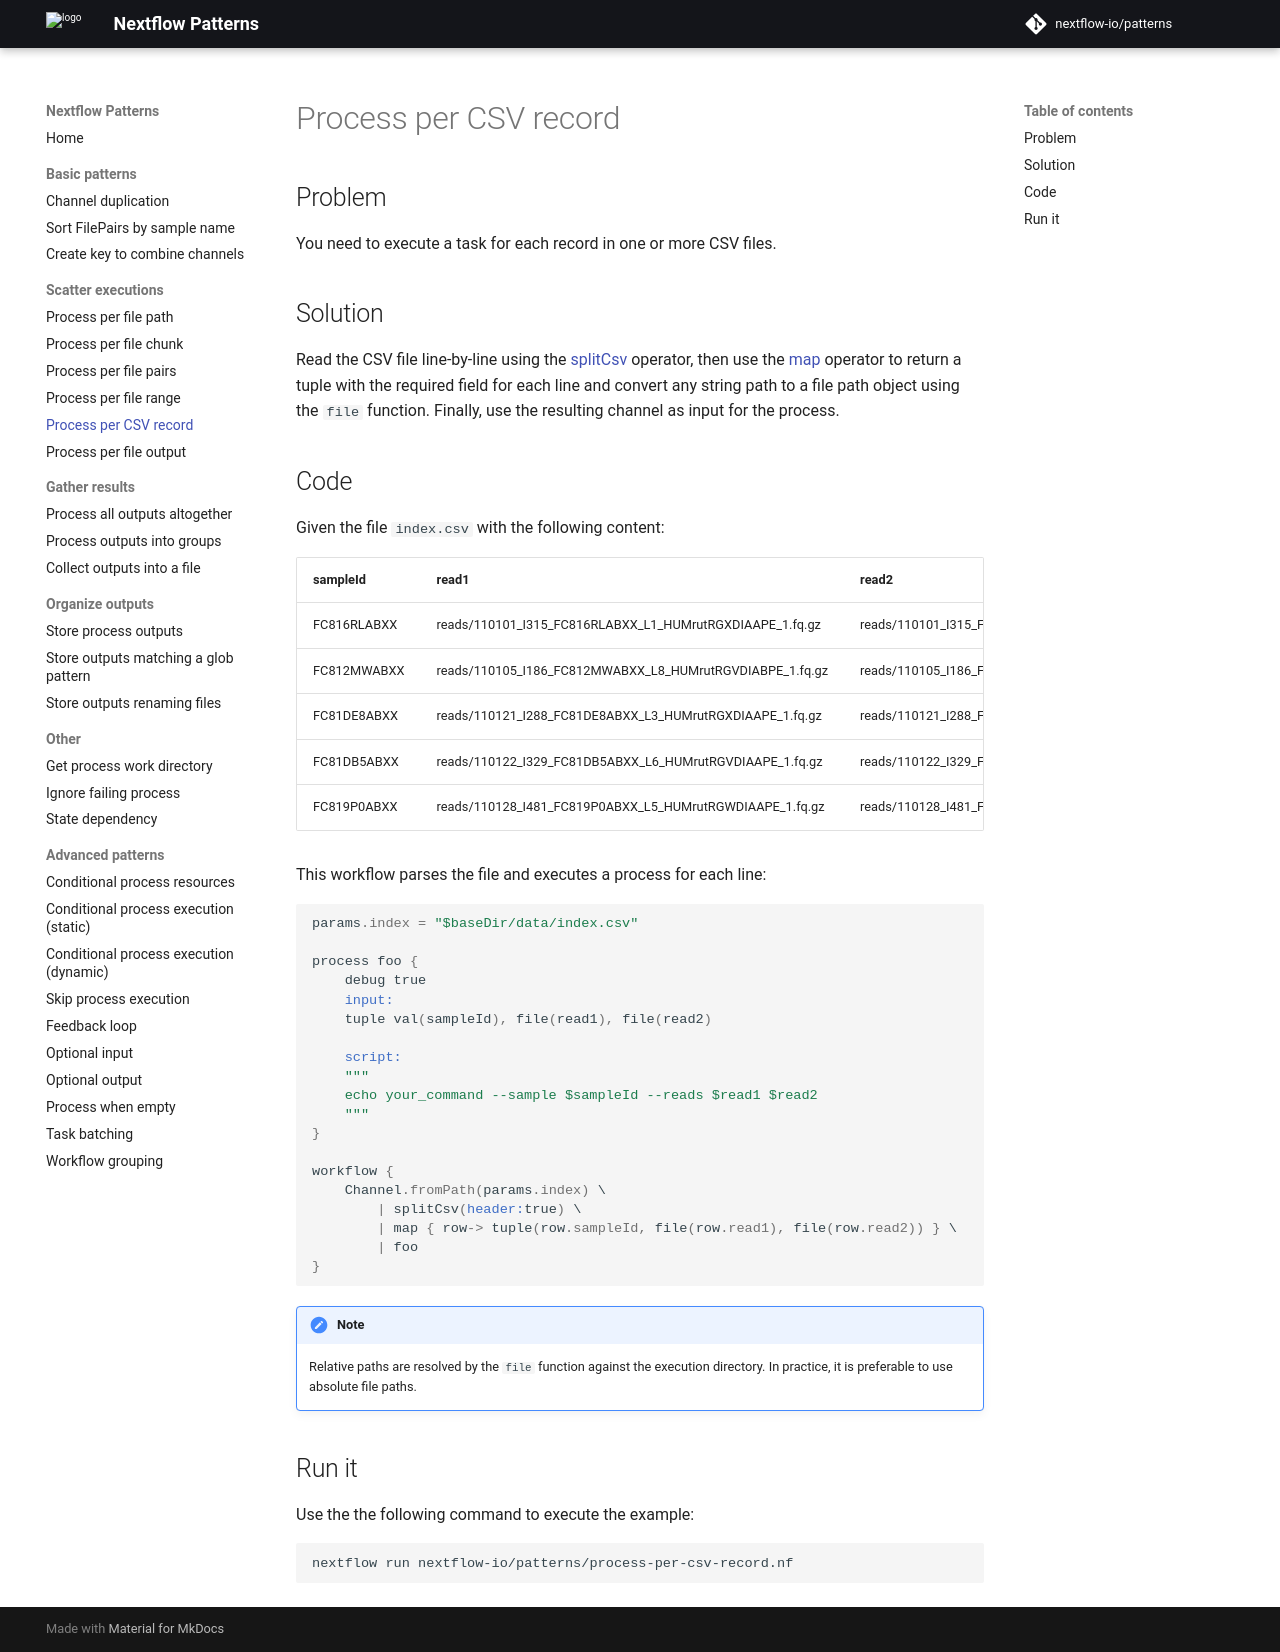

repository: nextflow-io/patterns · page: process-per-csv-record/index.html · generator: mkdocs

## Problem 

You need to execute a task for each record in one or more CSV files.

## Solution 

Read the CSV file line-by-line using the [splitCsv](https://www.nextflow.io/docs/latest/operator.html#splitcsv) operator, then use the [map](https://www.nextflow.io/docs/latest/operator.html#map) operator to return a tuple with the required field for each line and convert any string path to a file path object using the `file` function. Finally, use the resulting channel as input for the process. 

## Code

Given the file `index.csv` with the following content: 

| sampleId    | read1                                                    | read2
| --------    | -----                                                    | ----- |
| FC816RLABXX | reads/110101_I315_FC816RLABXX_L1_HUMrutRGXDIAAPE_1.fq.gz | reads/110101_I315_FC816RLABXX_L1_HUMrutRGXDIAAPE_2.fq.gz |
| FC812MWABXX | reads/110105_I186_FC812MWABXX_L8_HUMrutRGVDIABPE_1.fq.gz | reads/110105_I186_FC812MWABXX_L8_HUMrutRGVDIABPE_2.fq.gz |
| FC81DE8ABXX | reads/110121_I288_FC81DE8ABXX_L3_HUMrutRGXDIAAPE_1.fq.gz | reads/110121_I288_FC81DE8ABXX_L3_HUMrutRGXDIAAPE_2.fq.gz |
| FC81DB5ABXX | reads/110122_I329_FC81DB5ABXX_L6_HUMrutRGVDIAAPE_1.fq.gz | reads/110122_I329_FC81DB5ABXX_L6_HUMrutRGVDIAAPE_2.fq.gz |
| FC819P0ABXX | reads/110128_I481_FC819P0ABXX_L5_HUMrutRGWDIAAPE_1.fq.gz | reads/110128_I481_FC819P0ABXX_L5_HUMrutRGWDIAAPE_2.fq.gz |

This workflow parses the file and executes a process for each line:

```groovy
params.index = "$baseDir/data/index.csv"

process foo {
    debug true
    input:
    tuple val(sampleId), file(read1), file(read2)

    script:
    """
    echo your_command --sample $sampleId --reads $read1 $read2
    """
}

workflow {
    Channel.fromPath(params.index) \
        | splitCsv(header:true) \
        | map { row-> tuple(row.sampleId, file(row.read1), file(row.read2)) } \
        | foo
}
```

!!! note
    Relative paths are resolved by the `file` function against the execution directory. In practice, it is preferable to use absolute file paths.

## Run it

Use the the following command to execute the example:

```bash
nextflow run nextflow-io/patterns/process-per-csv-record.nf
```
